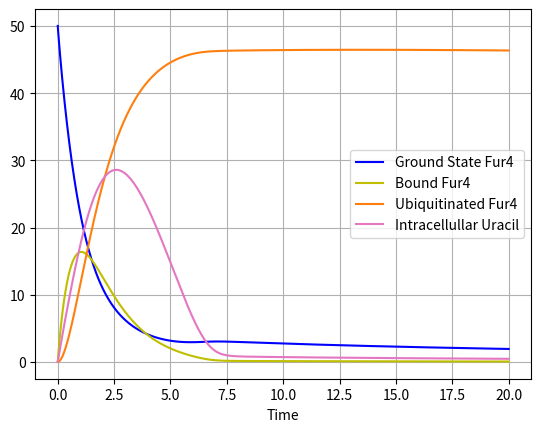
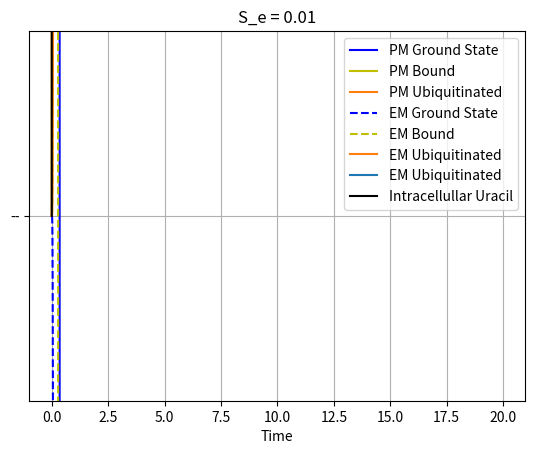

These charts were generated, in order, by the following Python code:
from sympy.solvers import solve
from sympy.abc import b, y, k, v, P, W ,S ,j, z, a, K, V, f, E, g 
from sympy import symbols
import numpy as np
from matplotlib import pyplot as plt
from scipy.integrate import odeint

S_e, P_b, P_u,A_e, A_p, E_b, E_u = symbols("S_e P_b P_u A_e A_p E_b E_u")

def plas_mem_steady(): #solves for steady state for just plasma membrane
    dPdt = y - k*S_e*P - k/W*S*P + j*P_b
    dP_bdt = k*S_e*P + (k/W)*S*P - j*P_b - a*P_b
    dP_udt = a*P_b - z*P_u
    #dSdt = -k/W*S*P+(j+a)*P_b-(v*S)/(V*(K+S))
    
    sol = solve([dPdt,dP_bdt,dP_udt],[P, P_b, P_u])
    return sol

def full_model_steady(): # dolves steady state for full model
    dPdt = y - k*S_e*P - k/W*S*P + j*P_b + f*(A_e/A_p)*E
    dP_bdt = k*S_e*P + (k/W)*S*P - j*P_b - a*P_b
    dP_udt = a*P_b - g*P_u
    dE_bdt = g*(A_p/A_e)*P_u - b*E_u + a*E_b - z*E_u
    dE_udt = b*E_u- (k/W)*S*E + j*E_b - f*E
    dEdt = (k/W)*S*E - j*E_b - a*E_b

    sol = solve([dPdt,dP_bdt,dP_udt,dEdt,dE_bdt,dE_udt],[P, P_b, P_u, E, E_b, E_u])
    return sol

def plasmamem_numer(y0,t,y,k,j,a,z,S_e,W,V,v_m, K_m):
    P,P_b,P_u,S = y0

    # equations
    dPdt = y - k*S_e*P - k/W*S*P + j*P_b
    dP_bdt = k*S_e*P + (k/W)*S*P - j*P_b - a*P_b
    dP_udt = a*P_b - z*P_u
    dSdt = -k/W*S*P+(j+a)*P_b-(v_m*S)/(V*(K_m+S))
    
    return [dPdt,dP_bdt,dP_udt,dSdt]

def full_numer(y0,t,y,k,j,a,z,S_e,W,V,v_m, K_m,g,f,A_e, A_p,b):
    P,P_b,P_u,E,E_b,E_u,S = y0

    # equations
    dPdt = y - k*S_e*P - k/W*S*P + j*P_b + g*(A_e/A_p)*E
    dP_bdt = k*S_e*P + (k/W)*S*P - j*P_b - a*P_b
    dP_udt = a*P_b - f*P_u
    dE_bdt = g*(A_p/A_e)*P_u - b*E_u + a*E_b - z*E_u
    dE_udt = b*E_u- (k/W)*S*E + j*E_b - g*E
    dEdt = (k/W)*S*E - j*E_b - a*E_b
    dSdt = -k/W*S*(P+E)+(j+a)*(P_b+E_b)-(v_m*S)/(V*(K_m+S))

    
    return [dPdt,dP_bdt,dP_udt,dEdt,dE_bdt,dE_udt,dSdt]

# intial conditions
y0 = [50,0,0,0]
rang = np.linspace(0,20,10000)


# defining variables
a,b,g,f = 1,1,.1,.1
j,K_d,y = 100, .74, .000083 
k,z,W = j/K_d,.002,32
A_p,A_e = 314,47
S_e,V,v_m, K_m = .01,523, 8.8 * 1000, 2.5

# numeric solution for plasma membrane only 
sol_pm = odeint(plasmamem_numer,y0,rang,args = (y,k,j,a,z,S_e,W,V,v_m, K_m))
y0.extend([0,0,0])

# plotting plasma membrane only
plt.plot(rang,sol_pm[:,0],'b',label = "Ground State Fur4")
plt.plot(rang,sol_pm[:,1],'y',label = "Bound Fur4")
plt.plot(rang,sol_pm[:,2],'tab:orange',label = "Ubiquitinated Fur4")
plt.plot(rang,sol_pm[:,3],'tab:pink',label = "Intracellullar Uracil")
plt.xlabel("Time")
plt.legend()
plt.grid()
plt.show()
plt.clf()

# numeric solution for full model
sol_full = odeint(full_numer,y0,rang,args = (y,k,j,a,z,S_e,W,V,v_m, K_m,g,f,A_e, A_p,b))

# plot full model
sol = odeint(full_numer,y0,rang,args = (a,A_e,A_p,b,f,g,j,k,K_m,S_e,v_m,V,W,y,z))
plt.plot(rang,sol_full[:,0],'b',label = "PM Ground State")
plt.plot(rang,sol_full[:,1],'y',label = "PM Bound")
plt.plot(rang,sol_full[:,2],'tab:orange',label = "PM Ubiquitinated")
plt.plot(rang,sol_full[:,3],'b--',label = "EM Ground State")
plt.plot(rang,sol_full[:,4],'y--',label = "EM Bound")
plt.plot(rang,sol_full[:,5],'tab:orange','--',label = "EM Ubiquitinated")
plt.plot(rang,sol_full[:,6],'k',label = "Intracellullar Uracil")
plt.xlabel("Time")
plt.title(f"S_e = {S_e}")
plt.legend()
plt.grid()
plt.show()
